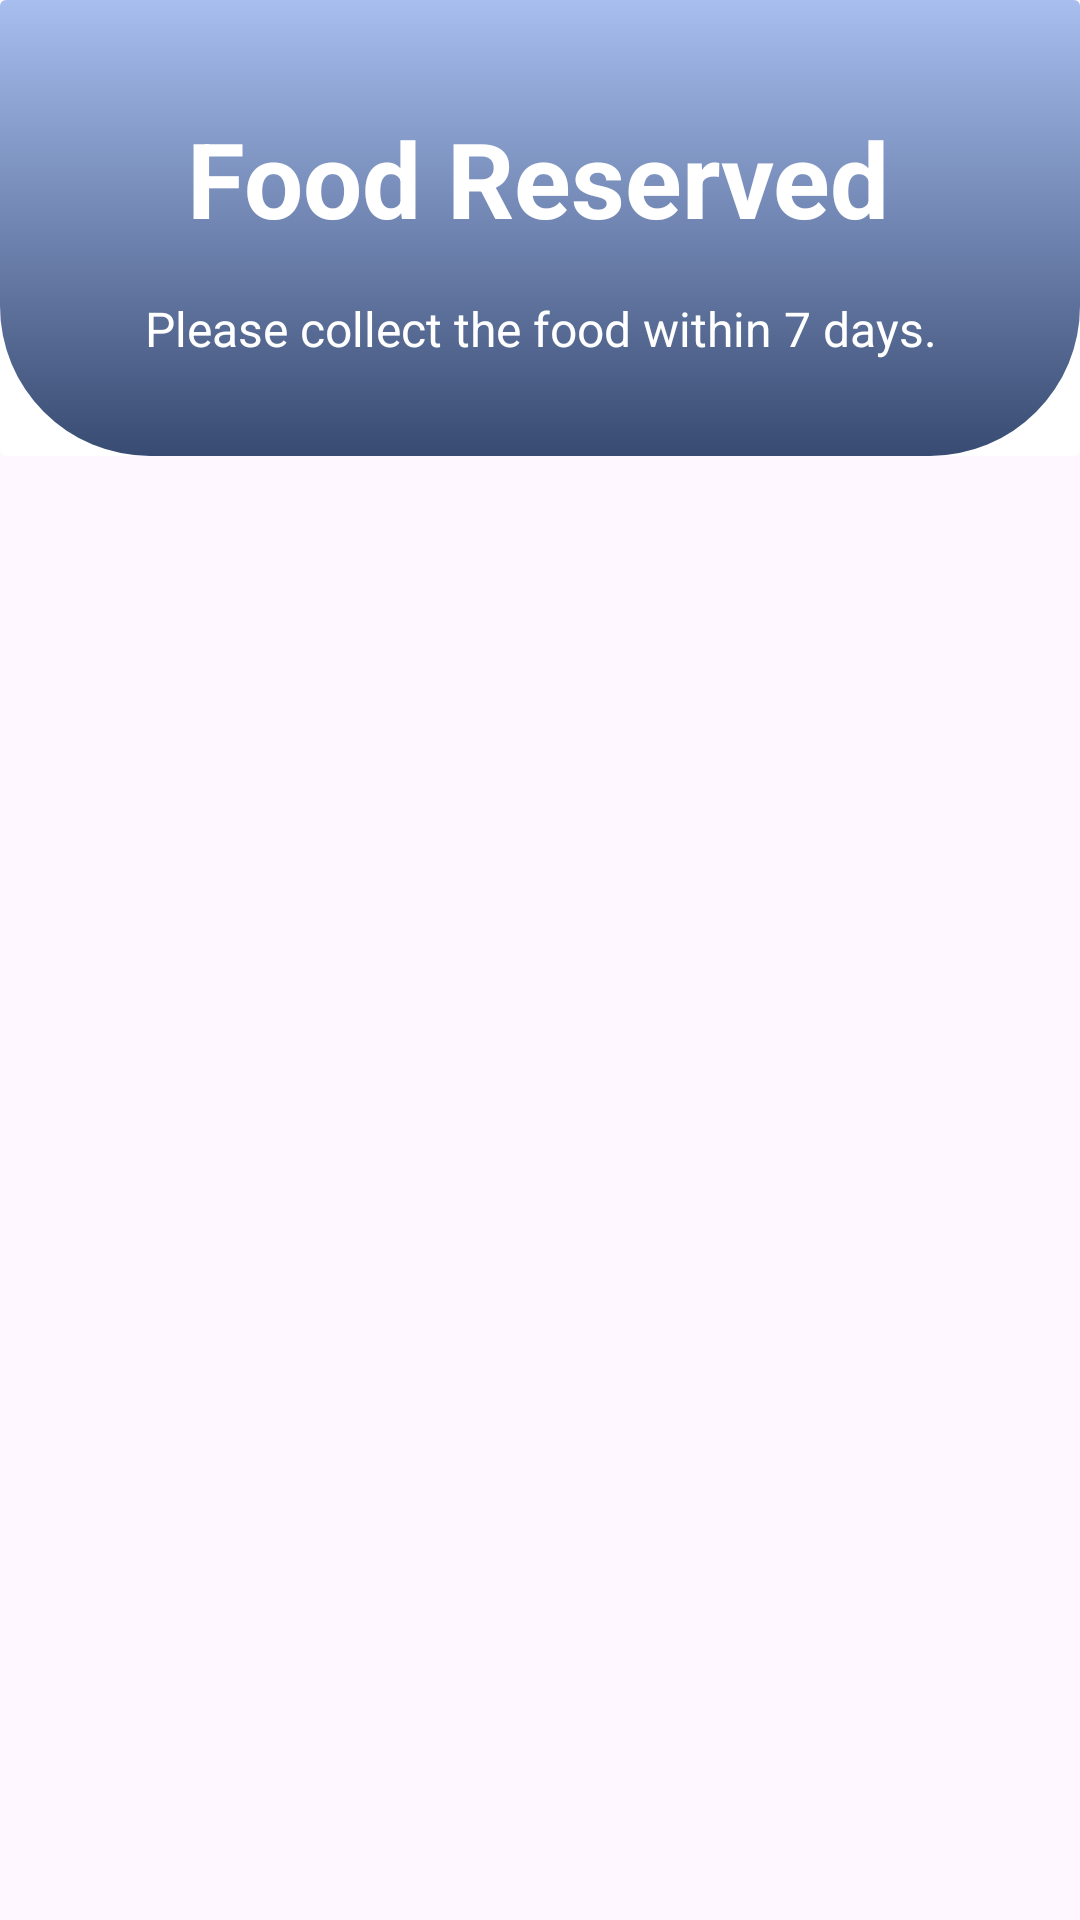

Layout XML and referenced resources for this Android screen:
<!-- AndroidManifest.xml: application theme Theme.UMFeed -->
<!-- res/layout/fragment_reservation_list.xml -->
<?xml version="1.0" encoding="utf-8"?>
<androidx.constraintlayout.widget.ConstraintLayout xmlns:android="http://schemas.android.com/apk/res/android"
    xmlns:app="http://schemas.android.com/apk/res-auto"
    xmlns:tools="http://schemas.android.com/tools"
    android:layout_width="match_parent"
    android:layout_height="match_parent"
    tools:context=".views.donation.ReservationListFragment" >

    <androidx.cardview.widget.CardView
        android:id="@+id/topCard"
        android:layout_width="0dp"
        android:layout_height="152dp"
        app:cardElevation="0dp"
        app:layout_constraintEnd_toEndOf="parent"
        app:layout_constraintStart_toStartOf="parent"
        app:layout_constraintTop_toTopOf="parent">

        <androidx.constraintlayout.widget.ConstraintLayout
            android:layout_width="match_parent"
            android:layout_height="match_parent"
            android:background="@drawable/rounded_bottom_corners">

            <TextView
                android:id="@+id/TVReservedTitle"
                android:layout_width="wrap_content"
                android:layout_height="wrap_content"
                android:layout_marginTop="36dp"
                android:text="Food Reserved"
                android:textColor="#FFFFFF"
                android:textSize="35sp"
                android:textStyle="bold"
                app:layout_constraintEnd_toEndOf="parent"
                app:layout_constraintHorizontal_bias="0.496"
                app:layout_constraintStart_toStartOf="parent"
                app:layout_constraintTop_toTopOf="parent" />

            <TextView
                android:id="@+id/TVReservedTitle2"
                android:layout_width="269dp"
                android:layout_height="22dp"
                android:layout_marginTop="16dp"
                android:text="Please collect the food within 7 days."
                android:textAlignment="center"
                android:textColor="#FFFFFF"
                android:textSize="16sp"
                app:layout_constraintEnd_toEndOf="parent"
                app:layout_constraintStart_toStartOf="parent"
                app:layout_constraintTop_toBottomOf="@+id/TVReservedTitle" />

        </androidx.constraintlayout.widget.ConstraintLayout>

    </androidx.cardview.widget.CardView>

    
    <androidx.recyclerview.widget.RecyclerView
        android:id="@+id/foodReservedRecycleView"
        android:layout_width="373dp"
        android:layout_height="540dp"
        android:layout_marginStart="1dp"
        android:layout_marginTop="40dp"
        android:layout_marginEnd="1dp"
        app:layout_constraintEnd_toEndOf="parent"
        app:layout_constraintStart_toStartOf="parent"
        app:layout_constraintTop_toBottomOf="@+id/topCard"
        tools:listitem="@layout/item_food_reserved" />

    <TextView
        android:id="@+id/emptyView"
        android:layout_width="wrap_content"
        android:layout_height="wrap_content"
        android:text="No Reservations Found"
        android:textSize="18sp"
        android:textStyle="italic"
        android:visibility="gone"
        app:layout_constraintTop_toTopOf="parent"
        app:layout_constraintBottom_toBottomOf="parent"
        app:layout_constraintStart_toStartOf="parent"
        app:layout_constraintEnd_toEndOf="parent" />

    
    <ProgressBar
        android:id="@+id/progressBar"
        style="@style/Widget.AppCompat.ProgressBar"
        android:layout_width="wrap_content"
        android:layout_height="wrap_content"
        android:visibility="gone"
        app:layout_constraintTop_toTopOf="parent"
        app:layout_constraintBottom_toBottomOf="parent"
        app:layout_constraintStart_toStartOf="parent"
        app:layout_constraintEnd_toEndOf="parent" />




</androidx.constraintlayout.widget.ConstraintLayout>
<!-- res/layout/item_food_reserved.xml (included above) -->
<?xml version="1.0" encoding="utf-8"?>
<androidx.constraintlayout.widget.ConstraintLayout
    xmlns:android="http://schemas.android.com/apk/res/android"
    xmlns:app="http://schemas.android.com/apk/res-auto"
    xmlns:tools="http://schemas.android.com/tools"
    android:layout_width="match_parent"
    android:layout_height="wrap_content"
    android:padding="8dp">

    
    <androidx.cardview.widget.CardView
        android:id="@+id/foodCard"
        android:layout_width="0dp"
        android:layout_height="wrap_content"
        app:cardBackgroundColor="#A7BEEF"
        app:cardCornerRadius="12dp"
        app:cardElevation="4dp"
        app:layout_constraintEnd_toEndOf="parent"
        app:layout_constraintStart_toStartOf="parent"
        app:layout_constraintTop_toTopOf="parent">

        
        <androidx.constraintlayout.widget.ConstraintLayout
            android:layout_width="match_parent"
            android:layout_height="match_parent"
            android:padding="12dp">

            <ImageView
                android:id="@+id/foodImage"
                android:layout_width="87dp"
                android:layout_height="87dp"
                android:layout_marginStart="4dp"
                android:contentDescription="Food Image"
                android:scaleType="centerCrop"
                android:src="@drawable/food_placeholder"
                app:layout_constraintBottom_toBottomOf="parent"
                app:layout_constraintStart_toStartOf="parent"
                app:layout_constraintTop_toTopOf="parent"
                app:layout_constraintVertical_bias="0.222" />

            <TextView
                android:id="@+id/foodCategory"
                android:layout_width="wrap_content"
                android:layout_height="wrap_content"
                android:layout_marginStart="12dp"
                android:layout_marginTop="12dp"
                android:text="Marie Biscuit"
                android:textSize="20sp"
                android:textStyle="bold"
                app:layout_constraintHorizontal_bias="0.097"
                app:layout_constraintStart_toEndOf="@id/foodImage"
                app:layout_constraintTop_toTopOf="parent" />

            <TextView
                android:id="@+id/foodQuantity"
                android:layout_width="wrap_content"
                android:layout_height="wrap_content"
                android:layout_marginTop="4dp"
                android:text="1 pack"
                android:textSize="14sp"
                app:layout_constraintStart_toStartOf="@id/foodCategory"
                app:layout_constraintTop_toBottomOf="@id/foodCategory" />


            <TextView
                android:id="@+id/foodBank"
                android:layout_width="wrap_content"
                android:layout_height="wrap_content"
                android:layout_marginTop="12dp"
                android:text="Food Bank: KK12"
                android:textSize="14sp"
                app:layout_constraintStart_toStartOf="@id/foodCategory"
                app:layout_constraintTop_toBottomOf="@id/foodQuantity" />

            <TextView
                android:id="@+id/reservationDateText"
                android:layout_width="wrap_content"
                android:layout_height="wrap_content"
                android:text="Reserved: 01 Jan 2024, 12:00"
                android:textSize="14sp"
                app:layout_constraintStart_toStartOf="@id/foodCategory"
                app:layout_constraintTop_toBottomOf="@id/foodBank" />

            <Button
                android:id="@+id/btnCollect"
                android:layout_width="wrap_content"
                android:layout_height="wrap_content"
                android:layout_marginEnd="4dp"
                android:backgroundTint="@color/light_yellow"
                android:text="Collect"
                android:textColor="@color/white"
                app:layout_constraintBottom_toBottomOf="parent"
                app:layout_constraintEnd_toEndOf="parent"
                app:layout_constraintTop_toBottomOf="@+id/foodCategory"
                app:layout_constraintVertical_bias="0.0" />

            <TextView
                android:id="@+id/TVExpiringSoon"
                android:layout_width="wrap_content"
                android:layout_height="wrap_content"
                android:text="Expiring"
                android:textColor="#FF474C"
                app:layout_constraintEnd_toEndOf="parent"
                app:layout_constraintTop_toTopOf="parent" />
        </androidx.constraintlayout.widget.ConstraintLayout>
    </androidx.cardview.widget.CardView>
</androidx.constraintlayout.widget.ConstraintLayout>
<!-- resources referenced by this layout -->
<resources>
  <color name="light_yellow">#FAD07D</color>
  <color name="white">#FFFFFFFF</color>
  <!-- drawable rounded_bottom_corners (drawable) -->
  <?xml version="1.0" encoding="utf-8"?>
  <shape xmlns:android="http://schemas.android.com/apk/res/android">
      
      <gradient
          android:angle="90"
          android:startColor="#384B72"
          android:endColor="#A7BEEF"
          android:type="linear" />
  
      
      <corners
          android:topLeftRadius="0dp"
          android:topRightRadius="0dp"
          android:bottomLeftRadius="50dp"
          android:bottomRightRadius="50dp" />
  </shape>
  <style name="Theme.UMFeed" parent="Base.Theme.UMFeed" />
  <style name="Base.Theme.UMFeed" parent="Theme.Material3.DayNight.NoActionBar">
          
          
      </style>
</resources>
